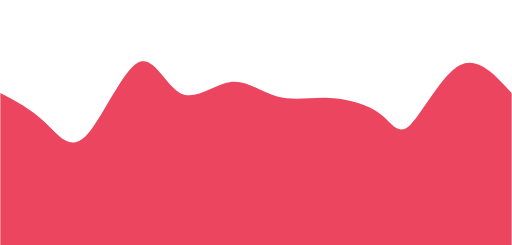
t = 0.00 s
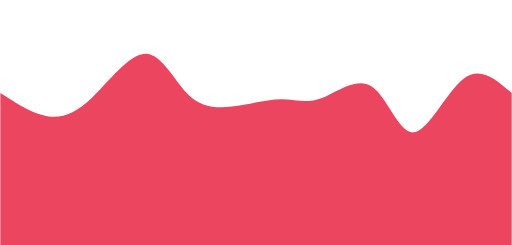
t = 0.75 s
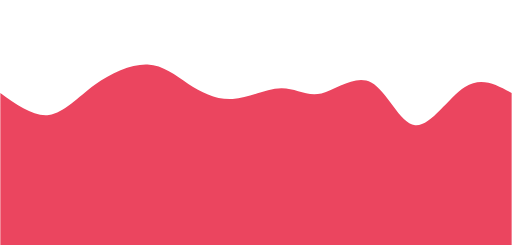
t = 1.25 s
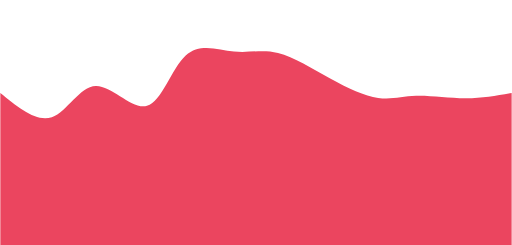
t = 2.00 s
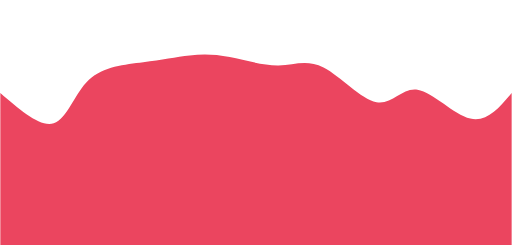
t = 2.75 s
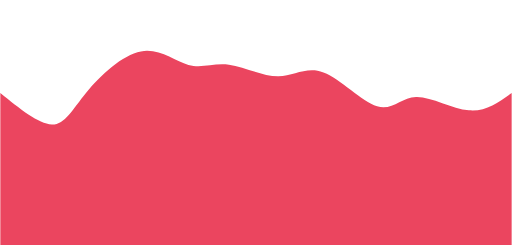
t = 3.25 s

The animated SVG that drew these frames (rendered in a browser with its animation timeline set to each time). Animation: 1 CSS @keyframes rule; one cycle of 4.00 s, repeats indefinitely.

<svg width="100%" height="100%" id="svg" viewBox="0 0 1440 690" xmlns="http://www.w3.org/2000/svg" class="transition duration-300 ease-in-out delay-150"><style>
.path-0{
animation:pathAnim-0 4s;
animation-timing-function: linear;
animation-iteration-count: infinite;
}
@keyframes pathAnim-0{
0%{
d: path("M 0,700 L 0,262 C 42.99712954584493,284.5167490380171 85.99425909168986,307.0334980760343 124,343 C 162.00574090831014,378.9665019239657 195.02009317908556,428.38275673388006 240,384 C 284.97990682091444,339.61724326611994 341.925368191968,201.43547498844555 387,177 C 432.074631808032,152.56452501155445 465.27843405304236,241.87534331233763 508,263 C 550.7215659469576,284.12465668766237 602.9608955958627,237.0631517622039 649,231 C 695.0391044041373,224.9368482377961 734.8779835635067,259.87204963884693 780,272 C 825.1220164364933,284.12795036115307 875.5271701501101,273.4486496824085 928,276 C 980.4728298498899,278.5513503175915 1035.0133358360529,294.33335163151935 1070,321 C 1104.9866641639471,347.66664836848065 1120.4194865056782,385.217943791514 1155,351 C 1189.5805134943218,316.782056208486 1243.3087181412347,210.79487320242455 1294,184 C 1344.6912818587653,157.20512679757545 1392.3456409293826,209.6025633987877 1440,262 L 1440,700 L 0,700 Z");
}
25%{
d: path("M 0,700 L 0,262 C 45.592328219875725,293.172009441864 91.18465643975145,324.34401888372804 134,322 C 176.81534356024855,319.65598111627196 216.8537024608699,283.795933906952 265,238 C 313.1462975391301,192.20406609304806 369.40053371676885,136.47224548846415 415,143 C 460.59946628323115,149.52775451153585 495.54416267205465,218.3150841391914 532,263 C 568.4558373279453,307.6849158608086 606.4228155950128,328.2674179547704 653,323 C 699.5771844049872,317.7325820452296 754.7645749478944,286.615244041727 794,282 C 833.2354250521056,277.384755958273 856.5188846134097,299.2716058783218 896,277 C 935.4811153865903,254.7283941216782 991.1598865984674,188.2983324449859 1038,218 C 1084.8401134015326,247.7016675550141 1122.8415689927206,373.53506434173454 1167,380 C 1211.1584310072794,386.46493565826546 1261.4738374306512,273.5614101880758 1308,234 C 1354.5261625693488,194.43858981192417 1397.2630812846744,228.2192949059621 1440,262 L 1440,700 L 0,700 Z");
}
50%{
d: path("M 0,700 L 0,262 C 50.96688795666516,303.542522918478 101.93377591333032,345.08504583695606 145,330 C 188.06622408666968,314.91495416304394 223.23178430334383,243.20233957065375 269,242 C 314.76821569665617,240.79766042934625 371.1390868732944,310.105595880429 413,298 C 454.8609131267056,285.894404119571 482.2118682034783,192.37527690763017 522,156 C 561.7881317965217,119.62472309236982 614.0134403127927,140.3932964890503 658,145 C 701.9865596872073,149.6067035109497 737.7343705453509,138.05153713616858 782,149 C 826.2656294546491,159.94846286383142 879.0490775058037,193.40055496627525 929,221 C 978.9509224941963,248.59944503372475 1026.0693194314342,270.3462429987303 1064,276 C 1101.9306805685658,281.6537570012697 1130.67364476846,271.21447303880336 1171,270 C 1211.32635523154,268.78552696119664 1263.2361014947257,276.7958648460562 1310,277 C 1356.7638985052743,277.2041351539438 1398.3819492526372,269.6020675769719 1440,262 L 1440,700 L 0,700 Z");
}
75%{
d: path("M 0,700 L 0,262 C 57.70799282475001,312.8744561454458 115.41598564950002,363.74891229089155 152,353 C 188.58401435049998,342.25108770910845 204.04405022674996,269.87880698187945 243,219 C 281.95594977325004,168.12119301812055 344.4078134435002,138.73585978159048 399,134 C 453.5921865564998,129.26414021840952 500.3246959992491,149.17775389175856 537,156 C 573.6753040007509,162.82224610824144 600.293402559503,156.55312465137527 642,166 C 683.706597440497,175.44687534862473 740.5016937627387,200.6097475027403 784,196 C 827.4983062372613,191.3902524972597 857.6998223895424,157.00788533766354 904,180 C 950.3001776104576,202.99211466233646 1012.699016679092,283.3587111466056 1058,292 C 1103.300983320908,300.6412888533944 1131.5041108940907,237.5572700759139 1176,247 C 1220.4958891059093,256.4427299240861 1281.2845397445453,338.4122085497389 1328,353 C 1374.7154602554547,367.5877914502611 1407.3577301277273,314.79389572513054 1440,262 L 1440,700 L 0,700 Z");
}
100%{
d: path("M 0,700 L 0,262 C 42.99712954584493,284.5167490380171 85.99425909168986,307.0334980760343 124,343 C 162.00574090831014,378.9665019239657 195.02009317908556,428.38275673388006 240,384 C 284.97990682091444,339.61724326611994 341.925368191968,201.43547498844555 387,177 C 432.074631808032,152.56452501155445 465.27843405304236,241.87534331233763 508,263 C 550.7215659469576,284.12465668766237 602.9608955958627,237.0631517622039 649,231 C 695.0391044041373,224.9368482377961 734.8779835635067,259.87204963884693 780,272 C 825.1220164364933,284.12795036115307 875.5271701501101,273.4486496824085 928,276 C 980.4728298498899,278.5513503175915 1035.0133358360529,294.33335163151935 1070,321 C 1104.9866641639471,347.66664836848065 1120.4194865056782,385.217943791514 1155,351 C 1189.5805134943218,316.782056208486 1243.3087181412347,210.79487320242455 1294,184 C 1344.6912818587653,157.20512679757545 1392.3456409293826,209.6025633987877 1440,262 L 1440,700 L 0,700 Z");
}
}</style><path d="M 0,700 L 0,262 C 42.99712954584493,284.5167490380171 85.99425909168986,307.0334980760343 124,343 C 162.00574090831014,378.9665019239657 195.02009317908556,428.38275673388006 240,384 C 284.97990682091444,339.61724326611994 341.925368191968,201.43547498844555 387,177 C 432.074631808032,152.56452501155445 465.27843405304236,241.87534331233763 508,263 C 550.7215659469576,284.12465668766237 602.9608955958627,237.0631517622039 649,231 C 695.0391044041373,224.9368482377961 734.8779835635067,259.87204963884693 780,272 C 825.1220164364933,284.12795036115307 875.5271701501101,273.4486496824085 928,276 C 980.4728298498899,278.5513503175915 1035.0133358360529,294.33335163151935 1070,321 C 1104.9866641639471,347.66664836848065 1120.4194865056782,385.217943791514 1155,351 C 1189.5805134943218,316.782056208486 1243.3087181412347,210.79487320242455 1294,184 C 1344.6912818587653,157.20512679757545 1392.3456409293826,209.6025633987877 1440,262 L 1440,700 L 0,700 Z" stroke="none" stroke-width="0" fill="#eb455f" fill-opacity="1" class="transition-all duration-300 ease-in-out delay-150 path-0"></path></svg>
